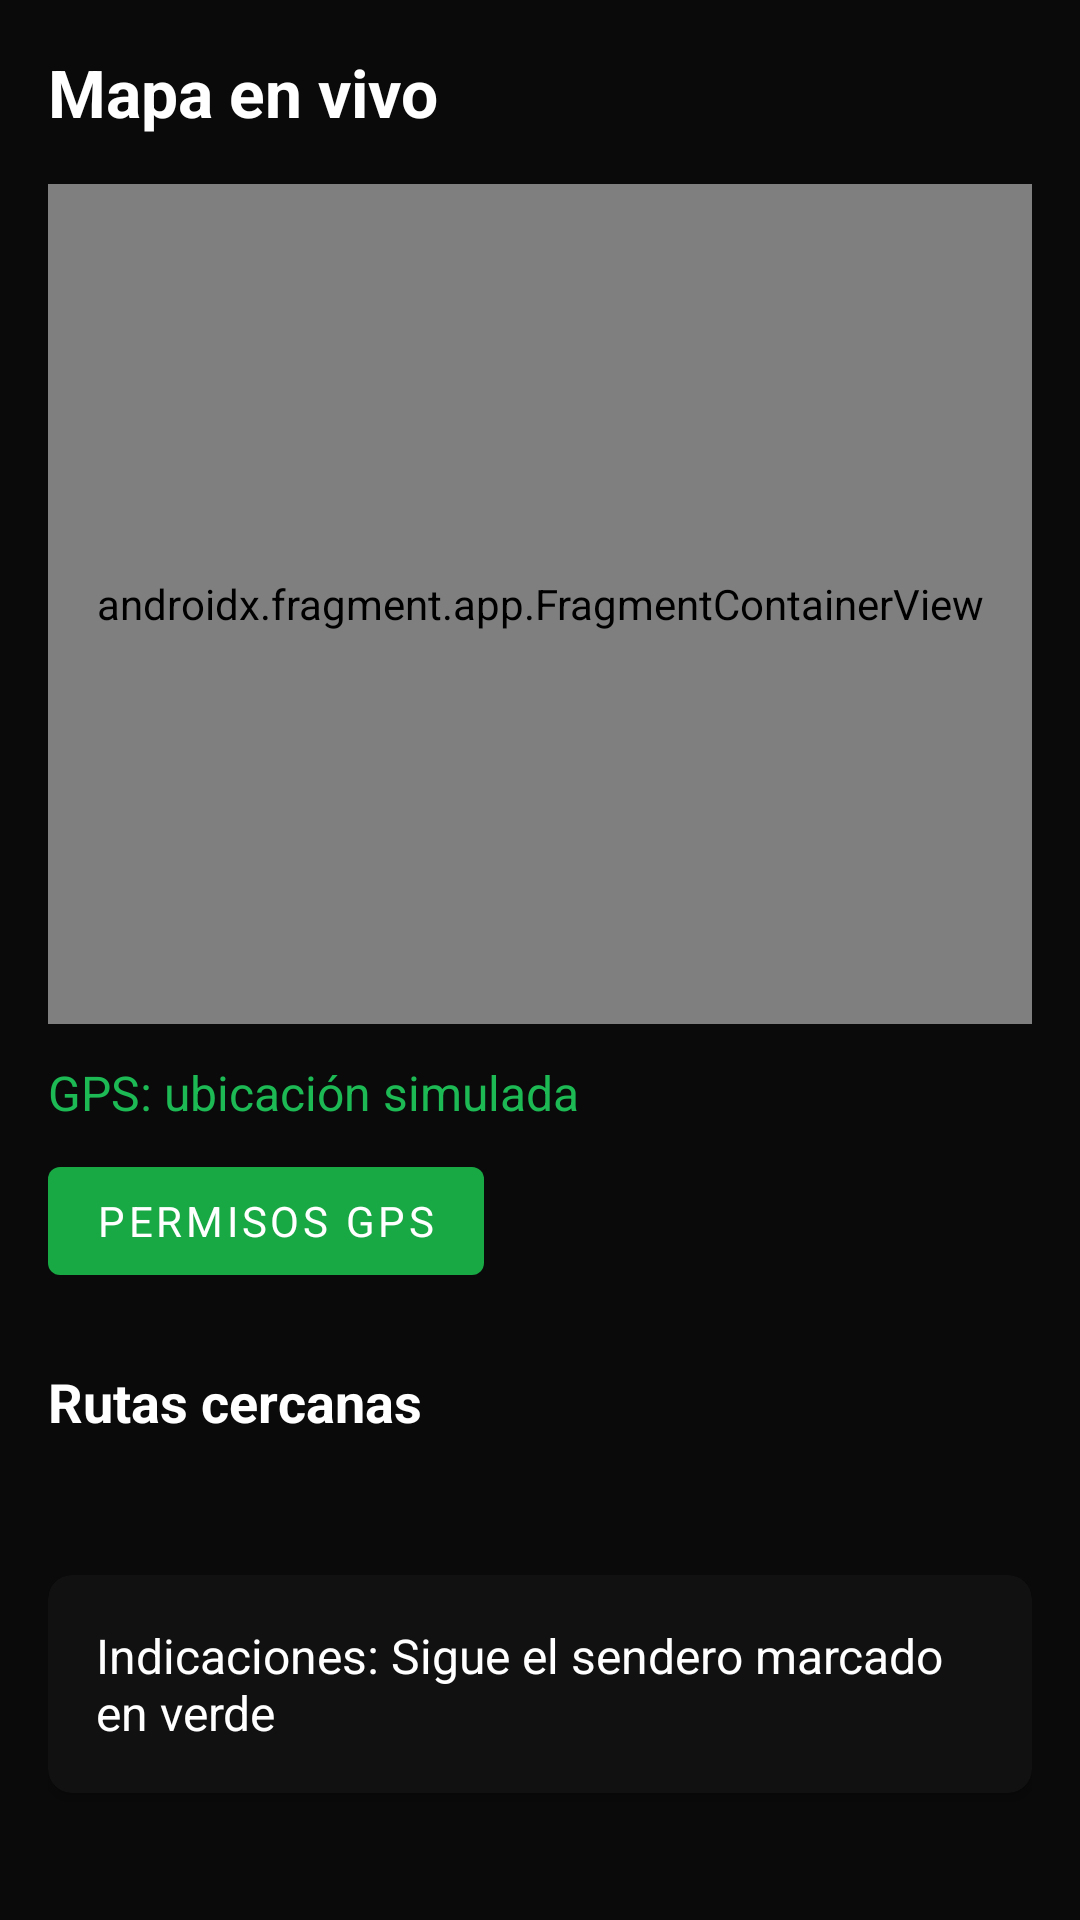

Reconstruct the res/layout file that produces this screen, plus the resources it refers to.
<!-- AndroidManifest.xml: application theme Theme.SenderApp -->
<!-- res/layout/activity_live_map.xml -->
<?xml version="1.0" encoding="utf-8"?>
<ScrollView xmlns:android="http://schemas.android.com/apk/res/android"
    xmlns:app="http://schemas.android.com/apk/res-auto"
    android:layout_width="match_parent"
    android:layout_height="match_parent"
    android:background="@color/background_main"
    android:fillViewport="true">

    <androidx.constraintlayout.widget.ConstraintLayout
        android:layout_width="match_parent"
        android:layout_height="wrap_content"
        android:padding="16dp">

        <TextView
            android:id="@+id/liveMapTitle"
            android:layout_width="wrap_content"
            android:layout_height="wrap_content"
            android:text="@string/live_map_title"
            android:textColor="@color/text_primary"
            android:textSize="22sp"
            android:textStyle="bold"
            app:layout_constraintStart_toStartOf="parent"
            app:layout_constraintTop_toTopOf="parent" />

        <androidx.fragment.app.FragmentContainerView
            android:id="@+id/liveMapFragment"
            android:name="com.google.android.gms.maps.SupportMapFragment"
            android:layout_width="0dp"
            android:layout_height="280dp"
            android:layout_marginTop="16dp"
            app:layout_constraintEnd_toEndOf="parent"
            app:layout_constraintStart_toStartOf="parent"
            app:layout_constraintTop_toBottomOf="@id/liveMapTitle" />

        <TextView
            android:id="@+id/gpsStatus"
            android:layout_width="0dp"
            android:layout_height="wrap_content"
            android:layout_marginTop="12dp"
            android:text="@string/gps_status"
            android:textColor="@color/green_primary"
            android:textSize="16sp"
            app:layout_constraintEnd_toEndOf="parent"
            app:layout_constraintStart_toStartOf="parent"
            app:layout_constraintTop_toBottomOf="@id/liveMapFragment" />

        <com.google.android.material.button.MaterialButton
            android:id="@+id/btnRequestGps"
            android:layout_width="wrap_content"
            android:layout_height="wrap_content"
            android:layout_marginTop="8dp"
            android:text="@string/setting_gps"
            android:textColor="@color/text_primary"
            app:backgroundTint="@color/green_secondary"
            app:layout_constraintStart_toStartOf="parent"
            app:layout_constraintTop_toBottomOf="@id/gpsStatus" />

        <TextView
            android:id="@+id/nearbyTitle"
            android:layout_width="wrap_content"
            android:layout_height="wrap_content"
            android:layout_marginTop="24dp"
            android:text="@string/nearby_routes"
            android:textColor="@color/text_primary"
            android:textSize="18sp"
            android:textStyle="bold"
            app:layout_constraintStart_toStartOf="parent"
            app:layout_constraintTop_toBottomOf="@id/btnRequestGps" />

        <TextView
            android:id="@+id/nearbyList"
            android:layout_width="0dp"
            android:layout_height="wrap_content"
            android:layout_marginTop="8dp"
            android:lineSpacingExtra="4dp"
            android:textColor="@color/text_secondary"
            android:textSize="16sp"
            app:layout_constraintEnd_toEndOf="parent"
            app:layout_constraintStart_toStartOf="parent"
            app:layout_constraintTop_toBottomOf="@id/nearbyTitle" />

        <androidx.cardview.widget.CardView
            android:layout_width="0dp"
            android:layout_height="wrap_content"
            android:layout_marginTop="16dp"
            app:cardBackgroundColor="@color/card_background"
            app:cardCornerRadius="8dp"
            app:layout_constraintEnd_toEndOf="parent"
            app:layout_constraintStart_toStartOf="parent"
            app:layout_constraintTop_toBottomOf="@id/nearbyList">

            <TextView
                android:layout_width="match_parent"
                android:layout_height="wrap_content"
                android:padding="16dp"
                android:text="@string/basic_directions"
                android:textColor="@color/text_primary"
                android:textSize="16sp" />
        </androidx.cardview.widget.CardView>

    </androidx.constraintlayout.widget.ConstraintLayout>
</ScrollView>
<!-- resources referenced by this layout -->
<resources>
  <color name="background_main">#0A0A0A</color>
  <color name="card_background">#111111</color>
  <color name="green_primary">#1DB954</color>
  <color name="green_secondary">#18A844</color>
  <color name="text_primary">#FFFFFF</color>
  <color name="text_secondary">#C8C8C8</color>
  <string name="basic_directions">Indicaciones: Sigue el sendero marcado en verde</string>
  <string name="gps_status">GPS: ubicación simulada</string>
  <string name="live_map_title">Mapa en vivo</string>
  <string name="nearby_routes">Rutas cercanas</string>
  <string name="setting_gps">Permisos GPS</string>
  <style name="Theme.SenderApp" parent="Theme.MaterialComponents.DayNight.NoActionBar">
          <item name="colorPrimary">@color/green_primary</item>
          <item name="colorPrimaryVariant">@color/green_secondary</item>
          <item name="colorOnPrimary">@color/text_primary</item>
          <item name="android:statusBarColor">@color/background_main</item>
          <item name="android:navigationBarColor">@color/background_main</item>
          <item name="android:windowBackground">@color/background_main</item>
          <item name="android:fontFamily">sans-serif</item>
      </style>
</resources>
